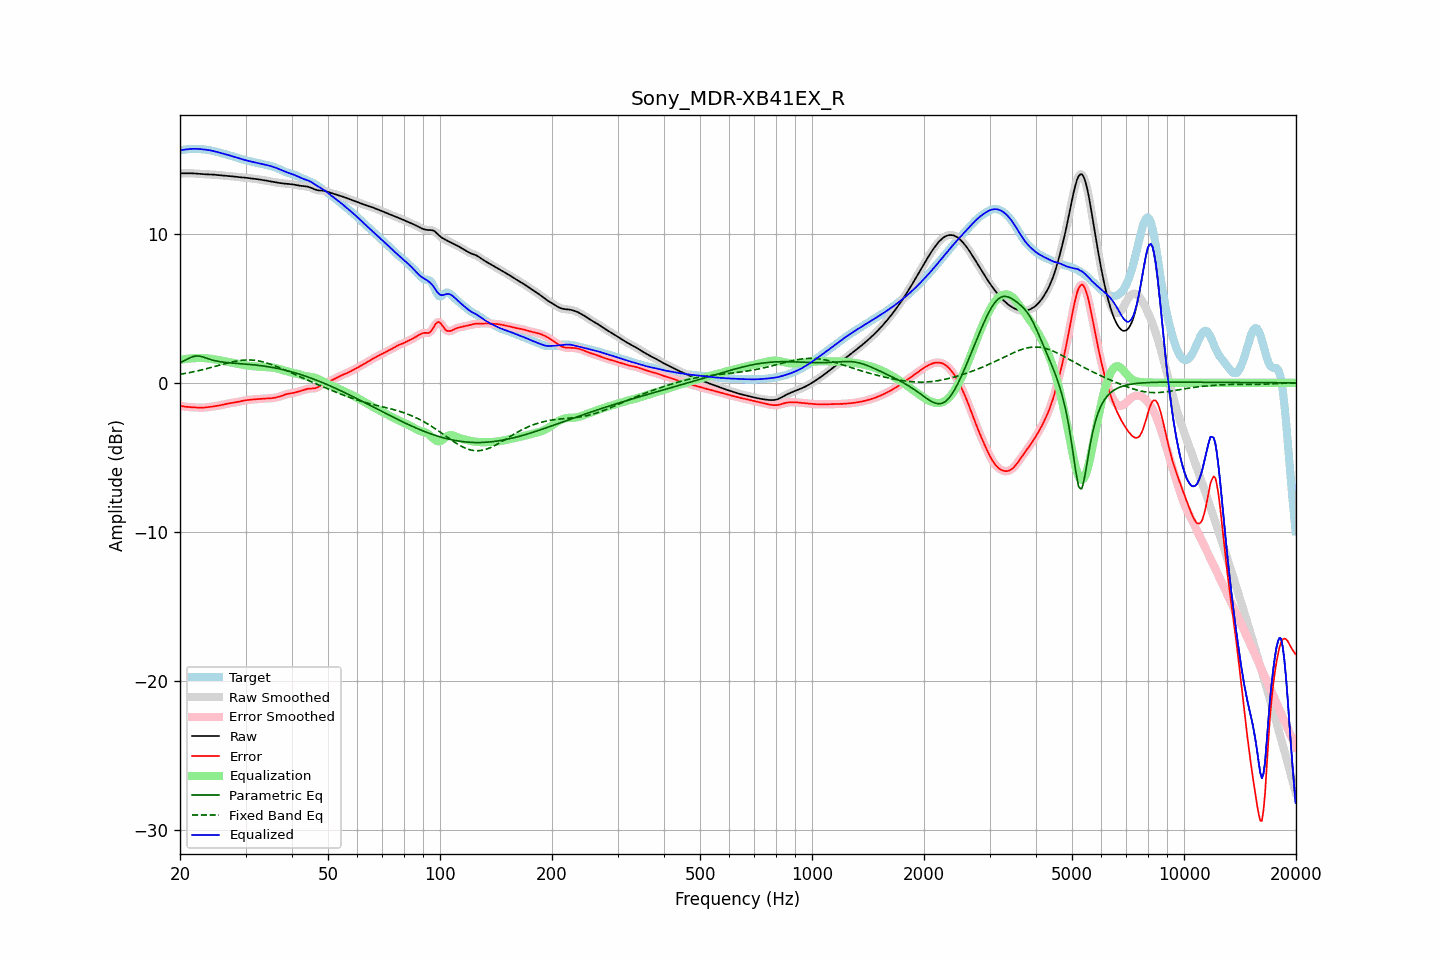

Values plotted in this chart, from the file beside it:
frequency, raw, error, smoothed, error_smoothed, equalization, parametric_eq, fixed_band_eq, equalized_raw, equalized_smoothed, target
20.00, 14.06, -1.54, 14.06, -1.54, 1.54, 1.34, 0.57, 15.60, 15.60, 15.59
20.20, 14.05, -1.56, 14.05, -1.56, 1.56, 1.40, 0.59, 15.61, 15.61, 15.61
20.40, 14.05, -1.58, 14.05, -1.58, 1.58, 1.45, 0.61, 15.63, 15.63, 15.63
20.61, 14.05, -1.60, 14.05, -1.60, 1.59, 1.50, 0.62, 15.64, 15.64, 15.65
20.81, 14.05, -1.61, 14.05, -1.61, 1.61, 1.56, 0.64, 15.66, 15.66, 15.66
21.02, 14.05, -1.62, 14.05, -1.62, 1.62, 1.61, 0.67, 15.67, 15.67, 15.67
21.23, 14.05, -1.63, 14.05, -1.63, 1.63, 1.67, 0.69, 15.68, 15.68, 15.68
21.44, 14.05, -1.64, 14.05, -1.64, 1.64, 1.71, 0.71, 15.69, 15.69, 15.69
21.66, 14.05, -1.64, 14.05, -1.64, 1.65, 1.76, 0.73, 15.70, 15.70, 15.69
21.87, 14.04, -1.65, 14.04, -1.65, 1.65, 1.78, 0.75, 15.70, 15.70, 15.69
22.09, 14.04, -1.66, 14.04, -1.66, 1.66, 1.80, 0.78, 15.70, 15.69, 15.69
22.31, 14.03, -1.66, 14.03, -1.66, 1.66, 1.80, 0.80, 15.69, 15.69, 15.69
22.54, 14.02, -1.67, 14.02, -1.67, 1.67, 1.79, 0.83, 15.68, 15.68, 15.68
22.76, 14.01, -1.67, 14.01, -1.67, 1.67, 1.77, 0.85, 15.67, 15.67, 15.68
22.99, 14.00, -1.67, 14.00, -1.67, 1.66, 1.74, 0.88, 15.66, 15.66, 15.67
23.22, 13.99, -1.66, 13.99, -1.66, 1.66, 1.71, 0.91, 15.65, 15.65, 15.65
23.45, 13.99, -1.65, 13.99, -1.65, 1.65, 1.67, 0.93, 15.64, 15.64, 15.64
23.69, 13.99, -1.64, 13.99, -1.64, 1.64, 1.63, 0.96, 15.62, 15.62, 15.62
23.92, 13.98, -1.62, 13.98, -1.62, 1.63, 1.60, 0.99, 15.61, 15.61, 15.61
24.16, 13.98, -1.61, 13.98, -1.61, 1.61, 1.56, 1.02, 15.59, 15.59, 15.59
24.40, 13.97, -1.59, 13.97, -1.59, 1.60, 1.53, 1.05, 15.57, 15.57, 15.56
24.65, 13.96, -1.58, 13.96, -1.58, 1.58, 1.50, 1.08, 15.54, 15.54, 15.54
24.89, 13.95, -1.56, 13.95, -1.56, 1.56, 1.48, 1.11, 15.52, 15.52, 15.51
25.14, 13.94, -1.55, 13.94, -1.55, 1.54, 1.45, 1.14, 15.49, 15.49, 15.49
25.39, 13.93, -1.53, 13.93, -1.53, 1.52, 1.43, 1.17, 15.46, 15.46, 15.46
25.65, 13.92, -1.51, 13.92, -1.51, 1.50, 1.42, 1.20, 15.43, 15.43, 15.43
25.91, 13.91, -1.49, 13.91, -1.49, 1.48, 1.40, 1.23, 15.40, 15.40, 15.40
26.16, 13.91, -1.46, 13.91, -1.46, 1.46, 1.38, 1.26, 15.37, 15.37, 15.37
26.43, 13.90, -1.44, 13.90, -1.44, 1.44, 1.37, 1.29, 15.34, 15.34, 15.34
26.69, 13.89, -1.41, 13.89, -1.41, 1.42, 1.36, 1.31, 15.31, 15.31, 15.30
26.96, 13.88, -1.39, 13.88, -1.39, 1.40, 1.35, 1.34, 15.28, 15.28, 15.27
27.23, 13.87, -1.37, 13.87, -1.37, 1.38, 1.34, 1.37, 15.25, 15.25, 15.24
27.50, 13.86, -1.36, 13.86, -1.36, 1.36, 1.33, 1.39, 15.22, 15.22, 15.22
27.77, 13.85, -1.34, 13.85, -1.34, 1.34, 1.32, 1.41, 15.18, 15.18, 15.19
28.05, 13.83, -1.32, 13.83, -1.32, 1.32, 1.31, 1.44, 15.15, 15.15, 15.16
28.33, 13.82, -1.31, 13.82, -1.30, 1.30, 1.30, 1.46, 15.12, 15.12, 15.12
28.62, 13.81, -1.28, 13.81, -1.28, 1.28, 1.30, 1.48, 15.08, 15.08, 15.09
28.90, 13.79, -1.26, 13.79, -1.26, 1.26, 1.29, 1.49, 15.05, 15.05, 15.05
29.19, 13.78, -1.23, 13.78, -1.23, 1.23, 1.28, 1.51, 15.02, 15.02, 15.02
29.48, 13.78, -1.21, 13.77, -1.21, 1.21, 1.27, 1.52, 14.99, 14.99, 14.98
29.78, 13.76, -1.19, 13.76, -1.19, 1.19, 1.26, 1.53, 14.96, 14.96, 14.95
30.08, 13.75, -1.17, 13.75, -1.17, 1.17, 1.25, 1.53, 14.93, 14.93, 14.92
30.38, 13.74, -1.16, 13.74, -1.16, 1.16, 1.25, 1.53, 14.90, 14.90, 14.90
30.68, 13.73, -1.14, 13.73, -1.14, 1.14, 1.24, 1.53, 14.87, 14.87, 14.87
30.99, 13.72, -1.13, 13.72, -1.13, 1.13, 1.23, 1.53, 14.85, 14.85, 14.85
31.30, 13.70, -1.12, 13.70, -1.12, 1.12, 1.22, 1.52, 14.82, 14.82, 14.82
31.61, 13.69, -1.11, 13.69, -1.11, 1.11, 1.20, 1.51, 14.80, 14.80, 14.80
31.93, 13.67, -1.10, 13.67, -1.10, 1.10, 1.19, 1.50, 14.77, 14.77, 14.78
32.24, 13.66, -1.09, 13.66, -1.09, 1.09, 1.18, 1.49, 14.75, 14.75, 14.75
32.57, 13.64, -1.09, 13.64, -1.09, 1.08, 1.17, 1.47, 14.73, 14.73, 14.73
32.89, 13.63, -1.08, 13.63, -1.08, 1.08, 1.15, 1.45, 14.70, 14.70, 14.71
33.22, 13.61, -1.07, 13.61, -1.07, 1.07, 1.14, 1.42, 14.68, 14.68, 14.68
33.55, 13.59, -1.06, 13.59, -1.06, 1.06, 1.13, 1.39, 14.66, 14.66, 14.65
33.89, 13.58, -1.05, 13.58, -1.05, 1.06, 1.11, 1.36, 14.63, 14.63, 14.63
34.23, 13.56, -1.05, 13.56, -1.05, 1.05, 1.09, 1.33, 14.61, 14.61, 14.60
34.57, 13.54, -1.04, 13.53, -1.04, 1.05, 1.08, 1.30, 14.58, 14.58, 14.58
34.92, 13.51, -1.04, 13.51, -1.04, 1.04, 1.06, 1.26, 14.55, 14.55, 14.55
35.27, 13.49, -1.03, 13.49, -1.03, 1.03, 1.04, 1.22, 14.52, 14.52, 14.53
35.62, 13.47, -1.02, 13.47, -1.02, 1.01, 1.02, 1.18, 14.49, 14.49, 14.49
35.97, 13.45, -1.00, 13.45, -1.00, 1.00, 1.00, 1.14, 14.45, 14.45, 14.45
... 635 more rows
